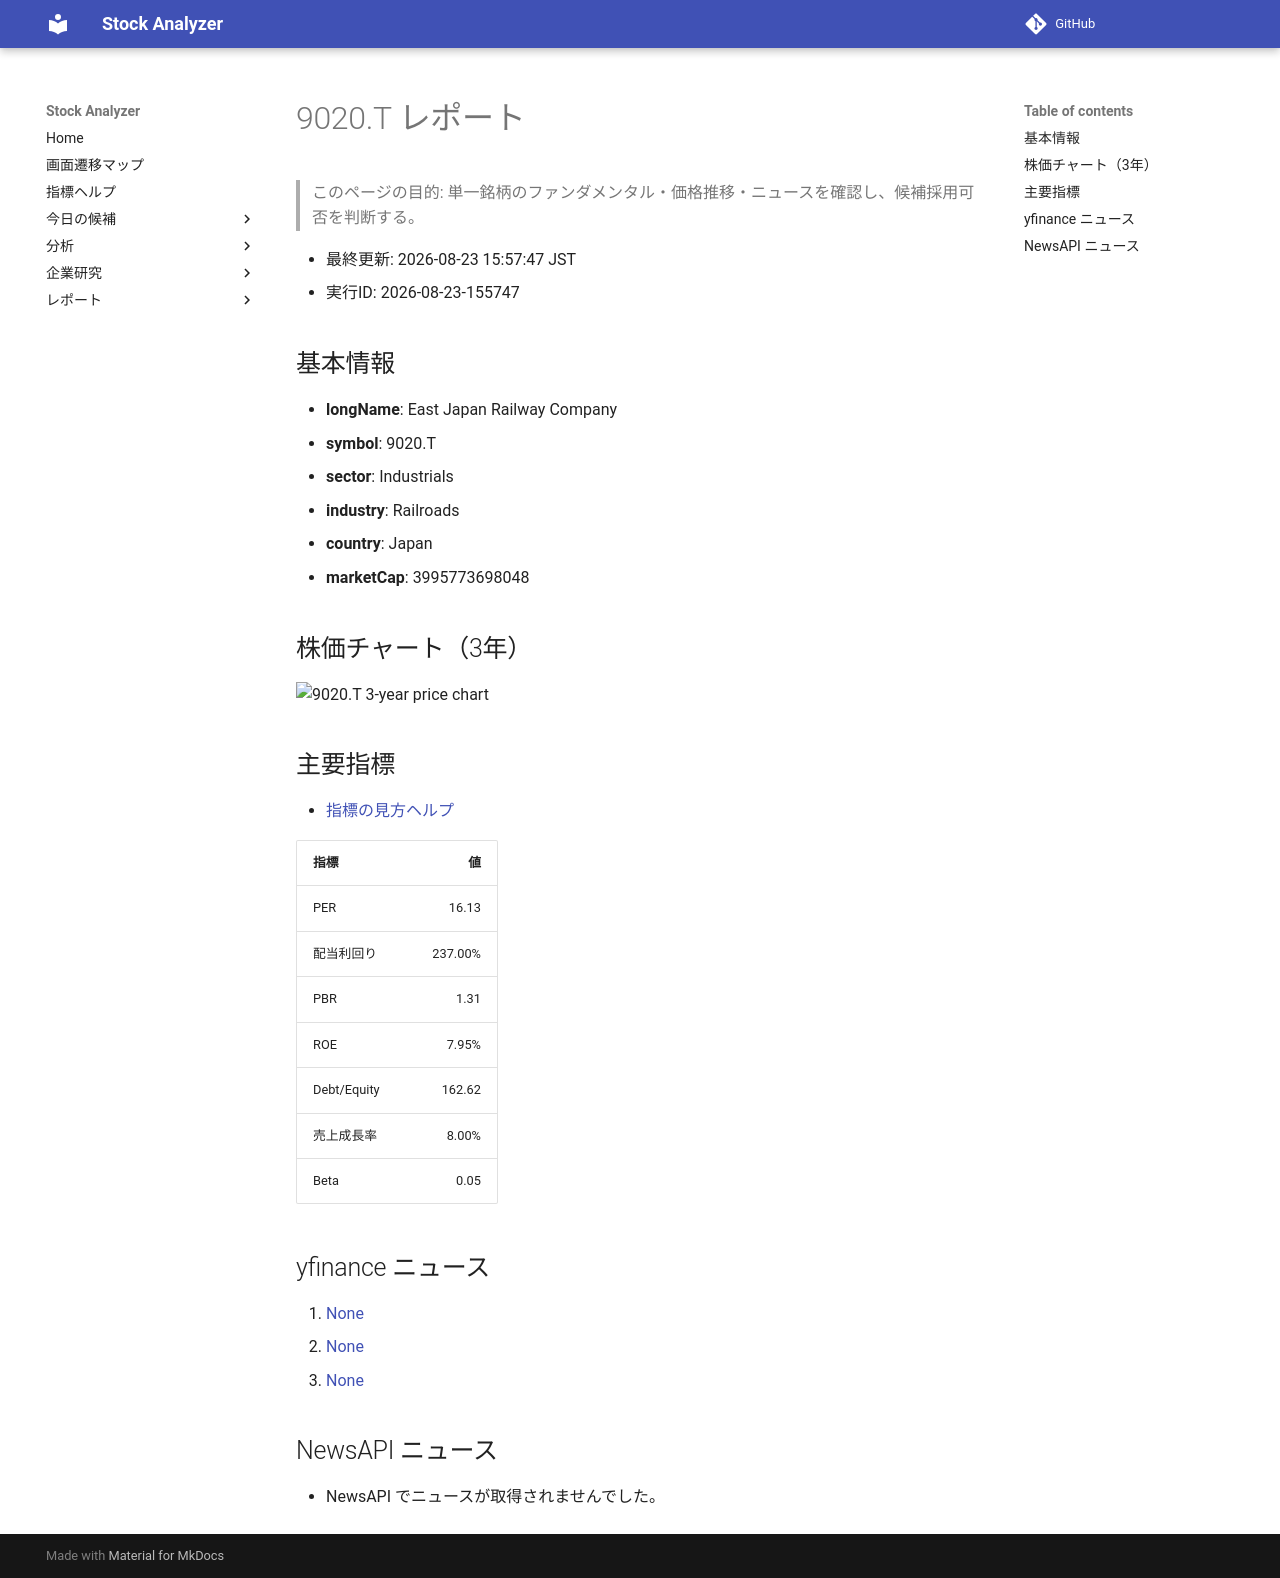

repository: Yumi-note/Making-APP · page: reports/2026-08-23/155747/9020_T/index.html · generator: mkdocs

# 9020.T レポート

> このページの目的: 単一銘柄のファンダメンタル・価格推移・ニュースを確認し、候補採用可否を判断する。

- 最終更新: 2026-08-23 15:57:47 JST
- 実行ID: 2026-08-23-155747

## 基本情報

- **longName**: East Japan Railway Company
- **symbol**: 9020.T
- **sector**: Industrials
- **industry**: Railroads
- **country**: Japan
- **marketCap**: 3995773698048

## 株価チャート（3年）

![9020.T 3-year price chart](9020_T_3y.png)

## 主要指標

- [指標の見方ヘルプ](../../../../indicators.md)

| 指標 | 値 |
|---|---:|
| PER | 16.13 |
| 配当利回り | 237.00% |
| PBR | 1.31 |
| ROE | 7.95% |
| Debt/Equity | 162.62 |
| 売上成長率 | 8.00% |
| Beta | 0.05 |

## yfinance ニュース

1. [None](None)
2. [None](None)
3. [None](None)

## NewsAPI ニュース

- NewsAPI でニュースが取得されませんでした。
